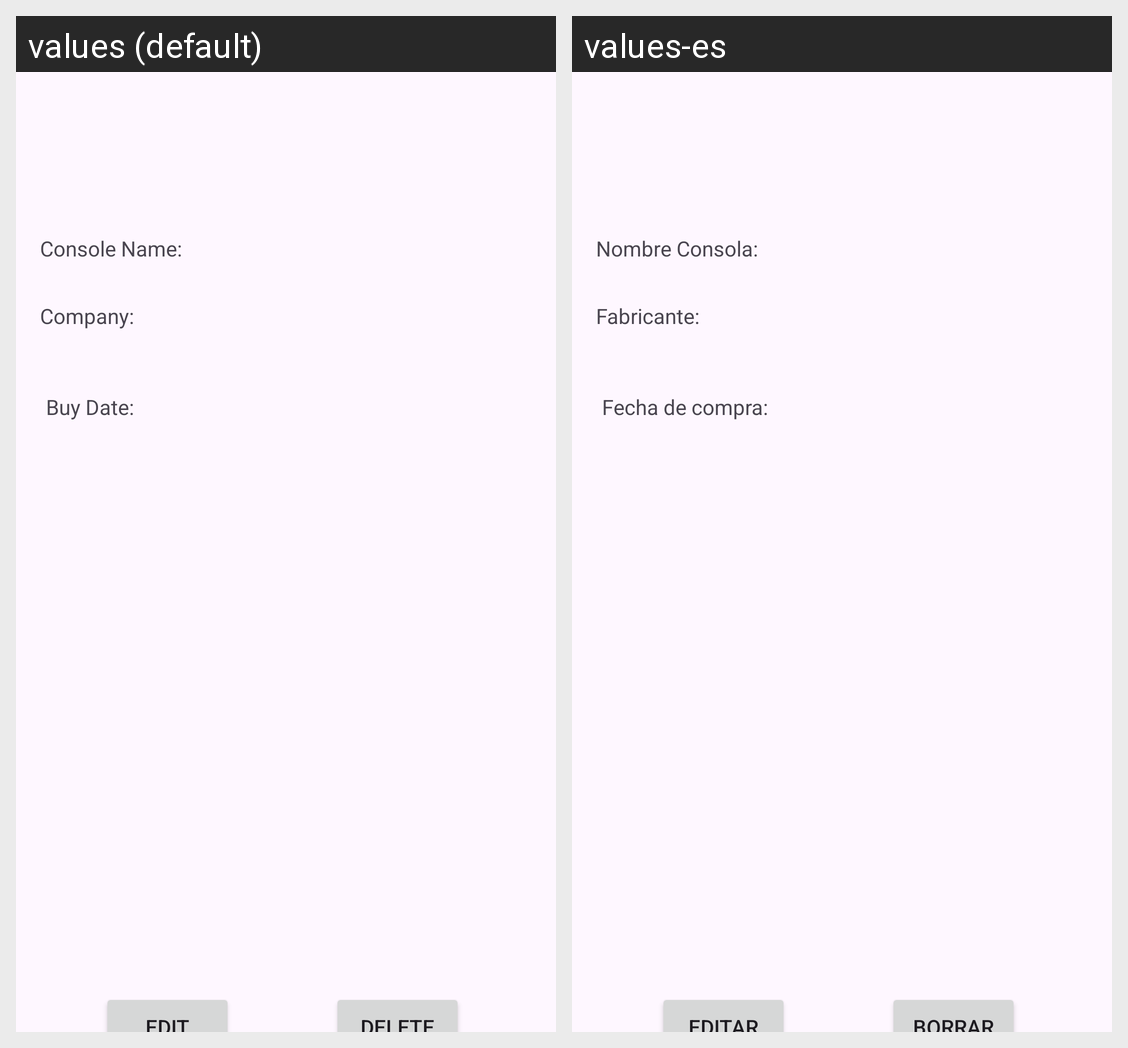

Locale-by-locale string values for the Android screen shown in this grid:
Android screen res/layout/console_detail.xml rendered under 2 locales, left to right: values (default), values-es. Device: Nexus 5 (rendered at 1080×1920; each locale shown at half size, 540×960, under a caption strip naming it); theme Theme.Koreku.
Strings drawn on this screen, with the default value and each locale's value (text and hints the layout hard-codes, and strings that could not be matched under every locale, appear in the picture but are not listed):

company_console_points
  values: Company:
  values-es: Fabricante:

title_console_detail
  values: Console Name:
  values-es: Nombre Consola:

buydate_console_points
  values: Buy Date:
  values-es: Fecha de compra:
